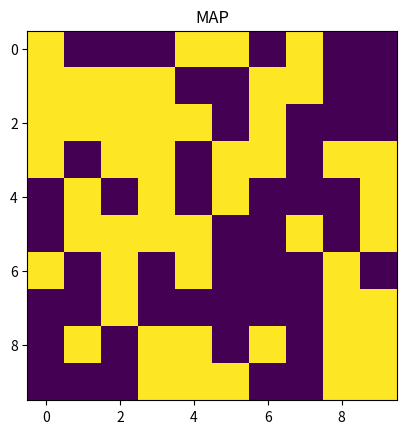

Reproduce this figure in Python.
import numpy as np
import matplotlib.pylab as plt
import matplotlib.animation as animation

class Node:
    def __init__(self, xy):
        self.data = np.random.randint(2, size=(10,10))
        self.xy = xy
        self.next = None
    def insert_data(self, data):
        self.data.append(data)
    def pop_data(self):
        return  self.data.pop()
    def set_next(self, next):
        self.next = next
    def return_data(self):
        return self.data

class Map:
    def __init__(self,Msize):

        self.data = {

            "map":{
                "node": [ [Node((i,j)) for j in range(Msize)] for i in range(Msize)],
                "next": [],
                "xy"  : (0, 0),
                "size": Msize
            }

                     }
    # ALL node data
    def return_node_data(self, to:str):
        data = []
        for i in range(self.data[to]["size"]):
            data.append([])
            for j in range(self.data[to]["size"]):
                data[-1].append(self.data[to]["node"][i][j].return_data())

        return data
    def return_noe_data(self, to, x,y):
        return self.data[to]["node"][x][y].return_data()

    def updata(self, to:str):
        x,y = self.data[to]["next"].pop(0)
        self.data[to]["node"][ self.data[to]["xy"][0] ][ self.data[to]["xy"][1] ].set_next( self.data[to]["node"][x][y] )
        self.now_xy = (x,y)

    def A_mode(self, i:int, to:str):
        y = i // self.data[to]["size"]
        x = abs(((self.data[to]["size"] - 1) * (y % 2)) - (i % self.data[to]["size"]))

        self.data[to]["next"].append((x,y))
        self.updata(to)


Msize = 5

root = Map(5)
fig, ax = plt.subplots()

ll = root.return_noe_data("map",0,0)
im1 = ax.imshow(ll)
ax.title.set_text("MAP")

def animate(i):
    y = i // Msize
    x = i % Msize

    root.A_mode(i, "map")
    im1.set_data(root.return_noe_data("map",x,y))
    return im1

d = [ i for i in range(Msize*Msize) ]
ani = animation.FuncAnimation(fig,
                              animate,
                              frames=d+d[::-1],
                              interval=200)


